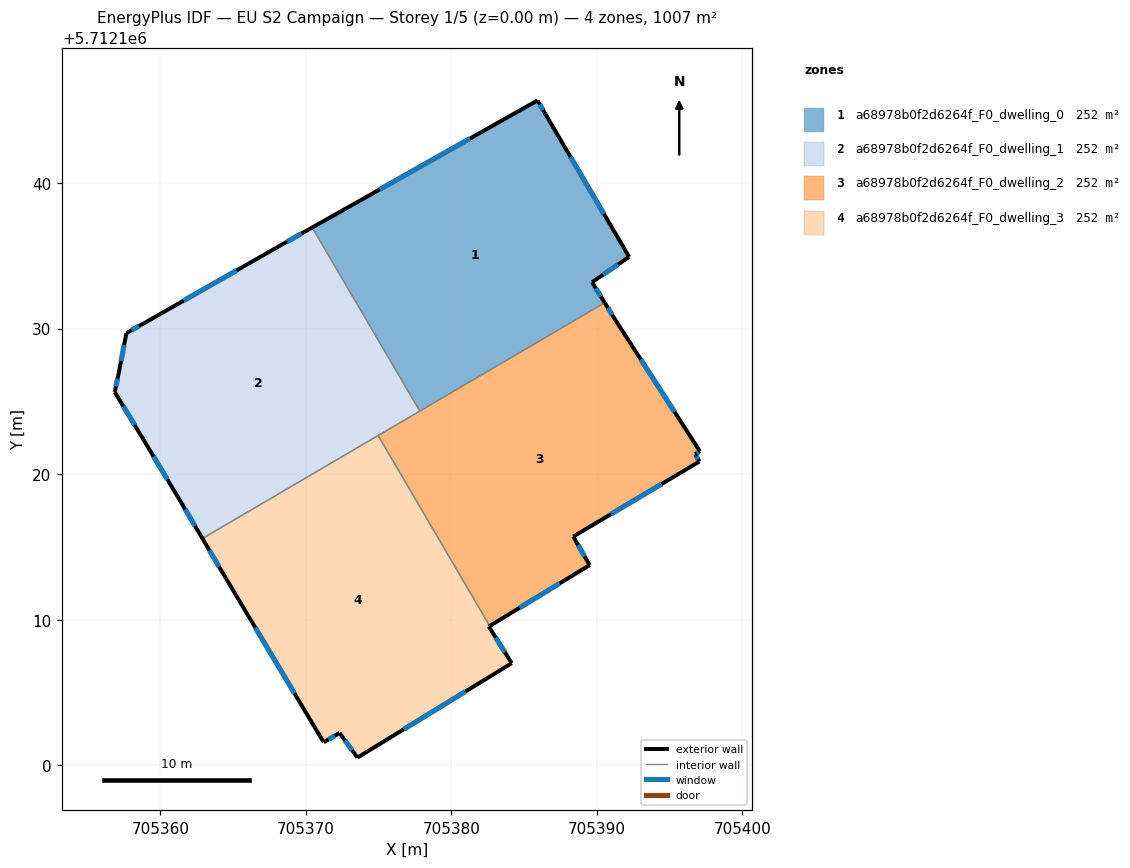
=== STOREY PLAN SPEC (per zone: floor XY polygon, exterior-wall plan segments, windows/doors) ===
zone 1: a68978b0f2d6264f_F0_dwelling_0  (251.7 m²)
  floor: (705386.46, 5712144.74) (705392.21, 5712134.93) (705389.67, 5712133.19) (705390.54, 5712131.78) (705377.83, 5712124.33) (705370.44, 5712136.95) (705385.92, 5712145.68)
  exterior wall: (705389.67, 5712133.19) – (705392.21, 5712134.93)  [3.1 m]
    window: (705390.43, 5712133.71) – (705391.45, 5712134.41)  [1.5 m²]
  exterior wall: (705390.54, 5712131.78) – (705389.67, 5712133.19)  [1.7 m]
    window: (705390.28, 5712132.20) – (705389.93, 5712132.77)  [0.8 m²]
  exterior wall: (705385.92, 5712145.68) – (705370.44, 5712136.95)  [17.8 m]
    window: (705381.28, 5712143.07) – (705375.07, 5712139.56)  [8.6 m²]
  exterior wall: (705386.46, 5712144.74) – (705385.92, 5712145.68)  [1.1 m]
    window: (705386.30, 5712145.02) – (705386.08, 5712145.40)  [0.5 m²]
  exterior wall: (705392.21, 5712134.93) – (705386.46, 5712144.74)  [11.4 m]
    window: (705390.49, 5712137.87) – (705388.18, 5712141.81)  [5.5 m²]
  interior walls: 2
zone 2: a68978b0f2d6264f_F0_dwelling_1  (251.7 m²)
  floor: (705370.44, 5712136.95) (705377.83, 5712124.33) (705362.89, 5712115.58) (705361.19, 5712118.45) (705358.83, 5712122.40) (705356.87, 5712125.64) (705357.14, 5712126.95) (705357.67, 5712129.69) (705358.89, 5712130.38) (705367.96, 5712135.55)
  exterior wall: (705361.19, 5712118.45) – (705362.89, 5712115.58)  [3.3 m]
    window: (705361.70, 5712117.59) – (705362.38, 5712116.44)  [1.6 m²]
  exterior wall: (705358.83, 5712122.40) – (705361.19, 5712118.45)  [4.6 m]
    window: (705359.54, 5712121.22) – (705360.49, 5712119.63)  [2.2 m²]
  exterior wall: (705356.87, 5712125.64) – (705358.83, 5712122.40)  [3.8 m]
    window: (705357.45, 5712124.67) – (705358.24, 5712123.37)  [1.8 m²]
  exterior wall: (705357.14, 5712126.95) – (705356.87, 5712125.64)  [1.3 m]
    window: (705357.06, 5712126.56) – (705356.95, 5712126.03)  [0.6 m²]
  exterior wall: (705357.67, 5712129.69) – (705357.14, 5712126.95)  [2.8 m]
    window: (705357.51, 5712128.87) – (705357.30, 5712127.77)  [1.3 m²]
  exterior wall: (705358.89, 5712130.38) – (705357.67, 5712129.69)  [1.4 m]
    window: (705358.52, 5712130.17) – (705358.03, 5712129.90)  [0.7 m²]
  exterior wall: (705367.96, 5712135.55) – (705358.89, 5712130.38)  [10.5 m]
    window: (705365.25, 5712134.00) – (705361.60, 5712131.93)  [5.0 m²]
  exterior wall: (705370.44, 5712136.95) – (705367.96, 5712135.55)  [2.8 m]
    window: (705369.70, 5712136.53) – (705368.70, 5712135.97)  [1.4 m²]
  interior walls: 3
zone 3: a68978b0f2d6264f_F0_dwelling_2  (251.7 m²)
  floor: (705391.27, 5712130.59) (705397.07, 5712121.58) (705396.75, 5712121.37) (705397.05, 5712120.87) (705388.37, 5712115.71) (705389.50, 5712113.75) (705382.64, 5712109.57) (705374.96, 5712122.66) (705390.54, 5712131.78)
  exterior wall: (705388.37, 5712115.71) – (705397.05, 5712120.87)  [10.1 m]
    window: (705390.97, 5712117.26) – (705394.45, 5712119.33)  [4.9 m²]
  exterior wall: (705389.50, 5712113.75) – (705388.37, 5712115.71)  [2.3 m]
    window: (705389.16, 5712114.34) – (705388.71, 5712115.12)  [1.1 m²]
  exterior wall: (705382.64, 5712109.57) – (705389.50, 5712113.75)  [8.0 m]
    window: (705384.69, 5712110.82) – (705387.45, 5712112.50)  [3.9 m²]
  exterior wall: (705391.27, 5712130.59) – (705390.54, 5712131.78)  [1.4 m]
    window: (705391.05, 5712130.95) – (705390.76, 5712131.43)  [0.7 m²]
  exterior wall: (705397.07, 5712121.58) – (705391.27, 5712130.59)  [10.7 m]
    window: (705395.34, 5712124.28) – (705393.01, 5712127.90)  [5.2 m²]
  exterior wall: (705396.75, 5712121.37) – (705397.07, 5712121.58)  [0.4 m]
    window: (705396.85, 5712121.43) – (705396.98, 5712121.52)  [0.2 m²]
  exterior wall: (705397.05, 5712120.87) – (705396.75, 5712121.37)  [0.6 m]
    window: (705396.96, 5712121.02) – (705396.84, 5712121.22)  [0.3 m²]
  interior walls: 3
zone 4: a68978b0f2d6264f_F0_dwelling_3  (251.7 m²)
  floor: (705374.96, 5712122.66) (705382.64, 5712109.57) (705382.57, 5712109.53) (705384.15, 5712107.01) (705373.54, 5712100.52) (705372.31, 5712102.22) (705371.22, 5712101.58) (705364.52, 5712112.82) (705362.89, 5712115.58)
  exterior wall: (705362.89, 5712115.58) – (705364.52, 5712112.82)  [3.2 m]
    window: (705363.38, 5712114.75) – (705364.03, 5712113.65)  [1.5 m²]
  exterior wall: (705382.57, 5712109.53) – (705382.64, 5712109.57)  [0.1 m]
  exterior wall: (705384.15, 5712107.01) – (705382.57, 5712109.53)  [3.0 m]
    window: (705383.67, 5712107.76) – (705383.04, 5712108.77)  [1.4 m²]
  exterior wall: (705373.54, 5712100.52) – (705384.15, 5712107.01)  [12.4 m]
    window: (705376.72, 5712102.46) – (705380.97, 5712105.07)  [6.0 m²]
  exterior wall: (705372.31, 5712102.22) – (705373.54, 5712100.52)  [2.1 m]
    window: (705372.68, 5712101.71) – (705373.18, 5712101.03)  [1.0 m²]
  exterior wall: (705371.22, 5712101.58) – (705372.31, 5712102.22)  [1.3 m]
    window: (705371.55, 5712101.77) – (705371.99, 5712102.03)  [0.6 m²]
  exterior wall: (705364.52, 5712112.82) – (705371.22, 5712101.58)  [13.1 m]
    window: (705366.53, 5712109.45) – (705369.22, 5712104.94)  [6.3 m²]
  interior walls: 2

=== DERIVED (storey summary) ===
Building: EU S2 Campaign
Storey: 1 of 5  (floor level z = 0.00 m)
Storey gross floor area: 1007.0 m²
Zones on this storey: 4
  - a68978b0f2d6264f_F0_dwelling_0: floor 251.7 m²; exterior wall 35.0 m (104.9 m²); 5 window(s) 16.9 m²; WWR 16.1%
  - a68978b0f2d6264f_F0_dwelling_1: floor 251.7 m²; exterior wall 30.5 m (91.6 m²); 8 window(s) 14.8 m²; WWR 16.1%
  - a68978b0f2d6264f_F0_dwelling_2: floor 251.7 m²; exterior wall 33.5 m (100.4 m²); 7 window(s) 16.2 m²; WWR 16.1%
  - a68978b0f2d6264f_F0_dwelling_3: floor 251.7 m²; exterior wall 35.1 m (105.4 m²); 6 window(s) 16.9 m²; WWR 16.1%
Zone adjacency (shared interzone walls):
  - a68978b0f2d6264f_F0_dwelling_0 ↔ a68978b0f2d6264f_F0_dwelling_1
  - a68978b0f2d6264f_F0_dwelling_0 ↔ a68978b0f2d6264f_F0_dwelling_2
  - a68978b0f2d6264f_F0_dwelling_1 ↔ a68978b0f2d6264f_F0_dwelling_2
  - a68978b0f2d6264f_F0_dwelling_1 ↔ a68978b0f2d6264f_F0_dwelling_3
  - a68978b0f2d6264f_F0_dwelling_2 ↔ a68978b0f2d6264f_F0_dwelling_3